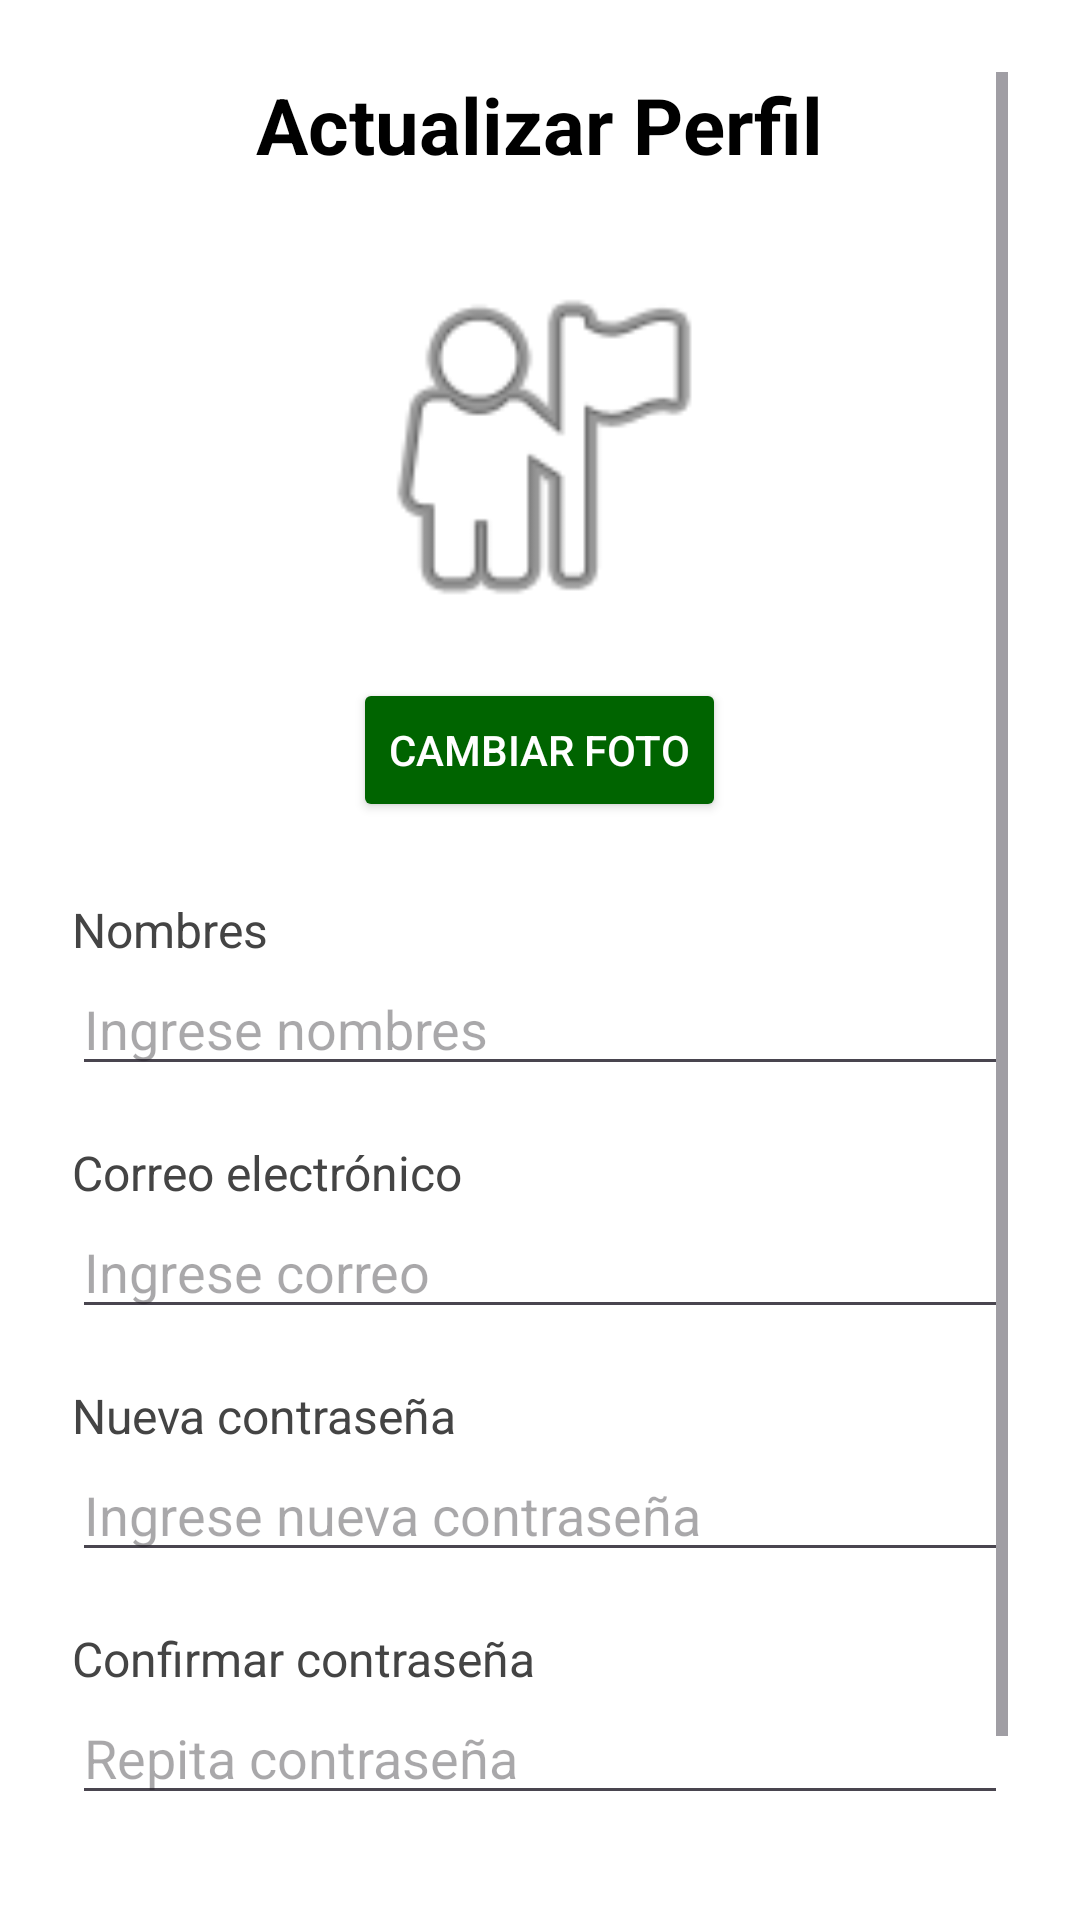

Layout XML and referenced resources for this Android screen:
<!-- AndroidManifest.xml: application theme Theme.ALquemix -->
<!-- res/layout/activity_actualizar_perfil.xml -->
<?xml version="1.0" encoding="utf-8"?>
<ScrollView xmlns:android="http://schemas.android.com/apk/res/android"
    android:layout_width="match_parent"
    android:layout_height="match_parent"
    android:background="#FFFFFF"
    android:padding="24dp">


    <LinearLayout
        android:layout_width="match_parent"
        android:layout_height="wrap_content"
        android:orientation="vertical">


        

        <TextView
            android:layout_width="wrap_content"
            android:layout_height="wrap_content"
            android:text="Actualizar Perfil"
            android:textSize="26sp"
            android:textStyle="bold"
            android:textColor="#000000"
            android:layout_gravity="center_horizontal"
            android:layout_marginBottom="25dp"/>



        

        <ImageView
            android:id="@+id/img_perfil"
            android:layout_width="130dp"
            android:layout_height="130dp"
            android:layout_gravity="center_horizontal"
            android:src="@android:drawable/ic_menu_myplaces"
            android:scaleType="centerCrop"/>


        <Button
            android:id="@+id/btn_cambiar_foto"
            android:layout_width="wrap_content"
            android:layout_height="wrap_content"
            android:text="Cambiar foto"
            android:layout_gravity="center_horizontal"
            android:layout_marginTop="12dp"
            android:backgroundTint="#006400"
            android:textColor="#FFFFFF"/>



        

        <TextView
            android:layout_width="wrap_content"
            android:layout_height="wrap_content"
            android:text="Nombres"
            android:textSize="16sp"
            android:textColor="#444444"
            android:layout_marginTop="25dp"/>


        <EditText
            android:id="@+id/et_nombres"
            android:layout_width="match_parent"
            android:layout_height="wrap_content"
            android:hint="Ingrese nombres"
            android:textColor="#000000"
            android:inputType="textPersonName"/>



        

        <TextView
            android:layout_width="wrap_content"
            android:layout_height="wrap_content"
            android:text="Correo electrónico"
            android:textSize="16sp"
            android:textColor="#444444"
            android:layout_marginTop="18dp"/>


        <EditText
            android:id="@+id/et_correo"
            android:layout_width="match_parent"
            android:layout_height="wrap_content"
            android:hint="Ingrese correo"
            android:textColor="#000000"
            android:inputType="textEmailAddress"/>



        

        <TextView
            android:layout_width="wrap_content"
            android:layout_height="wrap_content"
            android:text="Nueva contraseña"
            android:textSize="16sp"
            android:textColor="#444444"
            android:layout_marginTop="18dp"/>


        <EditText
            android:id="@+id/et_password"
            android:layout_width="match_parent"
            android:layout_height="wrap_content"
            android:hint="Ingrese nueva contraseña"
            android:textColor="#000000"
            android:inputType="textPassword"/>



        

        <TextView
            android:layout_width="wrap_content"
            android:layout_height="wrap_content"
            android:text="Confirmar contraseña"
            android:textSize="16sp"
            android:textColor="#444444"
            android:layout_marginTop="18dp"/>


        <EditText
            android:id="@+id/et_confirm_password"
            android:layout_width="match_parent"
            android:layout_height="wrap_content"
            android:hint="Repita contraseña"
            android:textColor="#000000"
            android:inputType="textPassword"/>



        

        <Button
            android:id="@+id/btn_guardar"
            android:layout_width="match_parent"
            android:layout_height="wrap_content"
            android:text="Guardar Cambios"
            android:textStyle="bold"
            android:textColor="#FFFFFF"
            android:layout_marginTop="30dp"
            android:backgroundTint="#006400"/>


    </LinearLayout>


</ScrollView>
<!-- resources referenced by this layout -->
<resources>
  <style name="Theme.ALquemix" parent="Base.Theme.ALquemix" />
  <style name="Base.Theme.ALquemix" parent="Theme.Material3.DayNight.NoActionBar">
          
          
      </style>
</resources>
